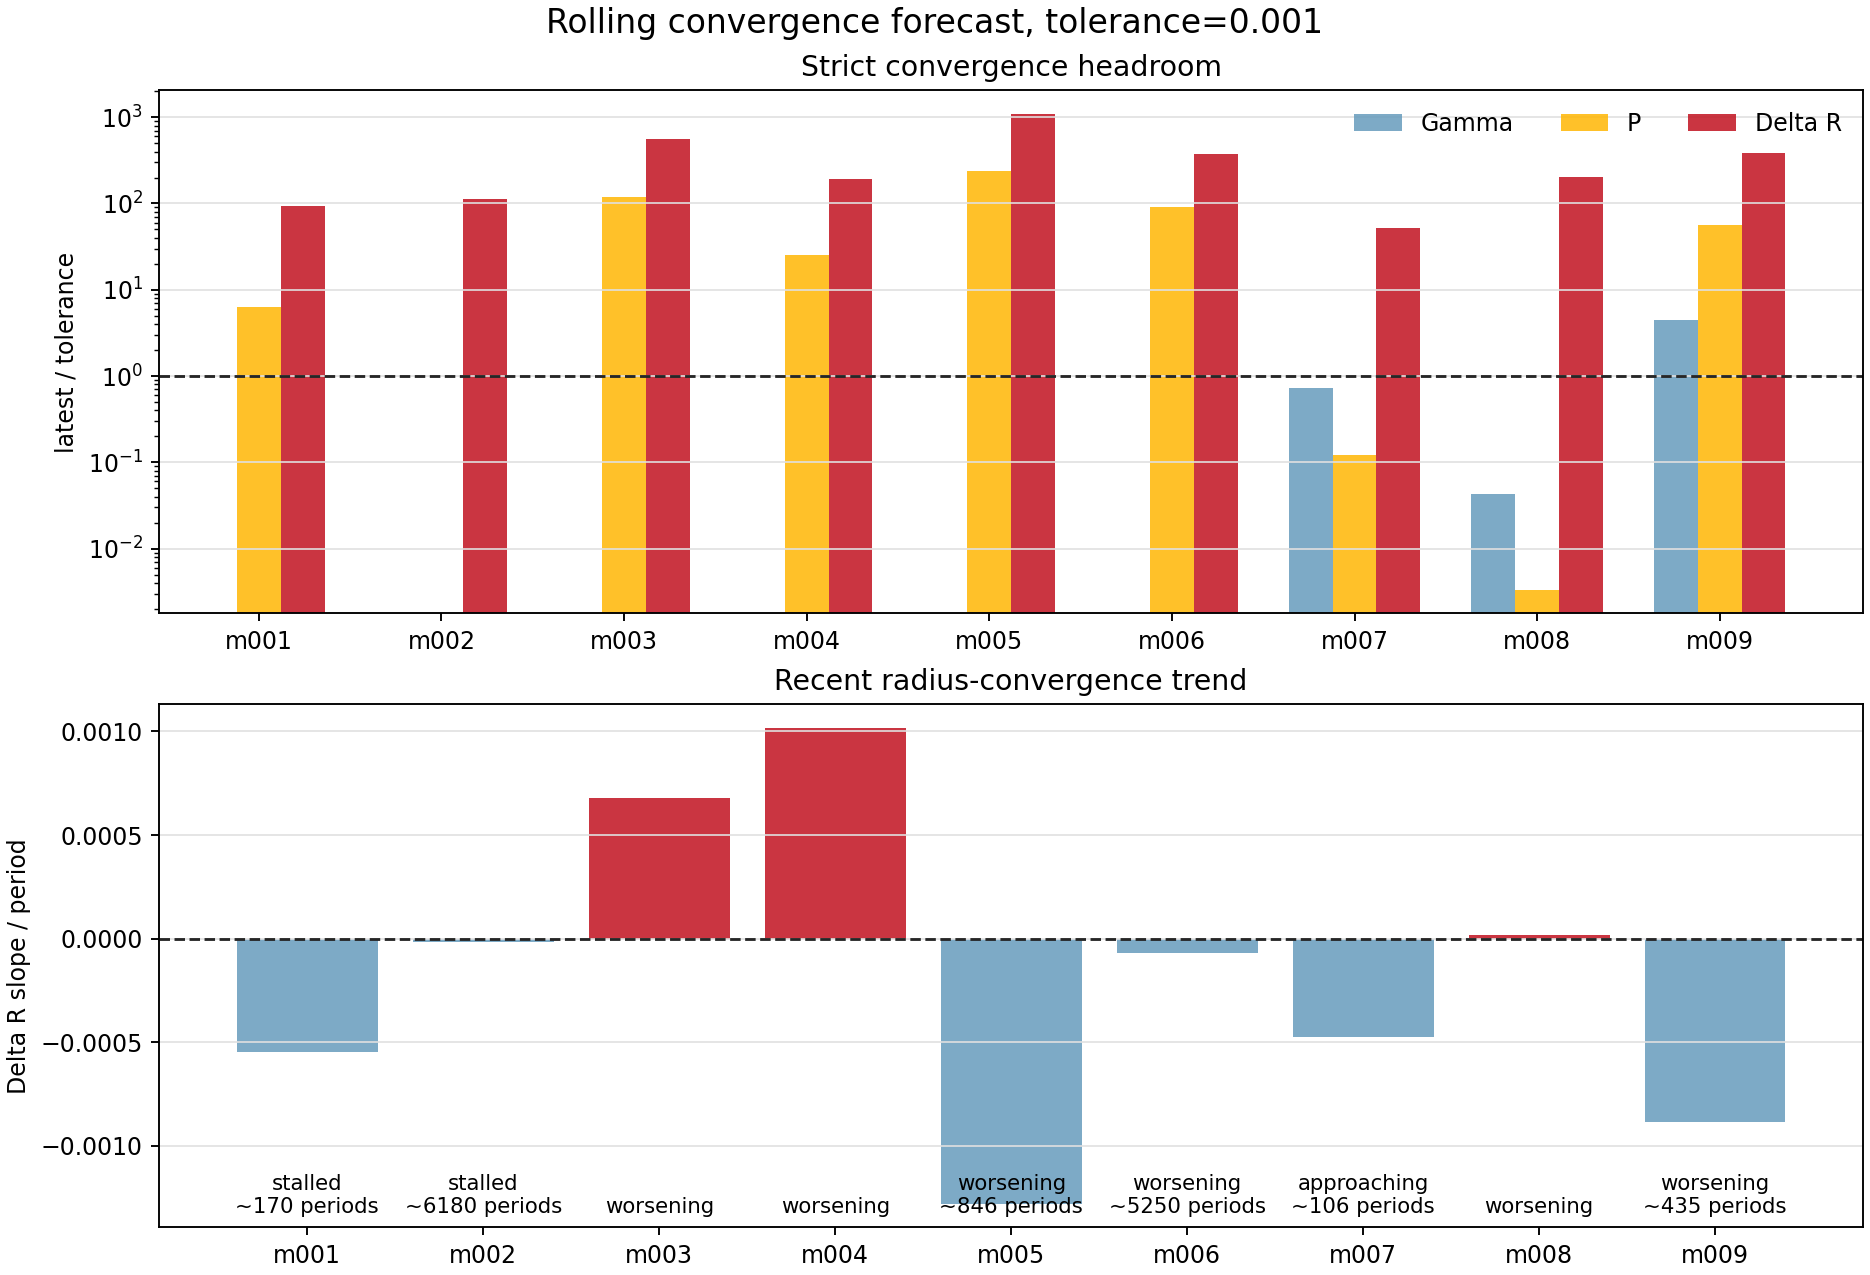

The file beside this chart, header and first rows:
model_id, run_name, source_kind, window_cycles, window_start_period, window_end_period, live_period, latest_history_model, active_stage, surface_velocity_status, converged_exact, forecast_status, blocking_metrics, recent_points, slope_window, gamma_value, gamma_ratio_to_tolerance, gamma_slope_per_period, gamma_trend, gamma_periods_to_tolerance_linear, period_value, period_ratio_to_tolerance, period_slope_per_period, period_trend
model_001, model_001_M0p5602_Z0p003592_T6824, period_log_fallback, 100.0, 2410, 2509, 2, 2531178, , supersonic, False, stalled, gamma,period,delta_r, 8, 8, , , , missing, , 0.006286, 6.286, -1.327591360300428e-08, flat
model_002, model_002_M0p5753_Z0p00707_T6044, period_log_fallback, 100.0, 2501, 2600, 2, 2505577, , ok, False, stalled, gamma,delta_r, 8, 8, , , , missing, , 0.0, 0.0, 0.0, met
model_003, model_003_M0p7317_Z0p001405_T6745, period_log_fallback, 100.0, 2501, 2600, 2, 2546168, , supersonic, False, worsening, gamma,period,delta_r, 8, 8, , , , missing, , 0.1202, 120.2, 9.012692124845388e-05, worsening
model_004, model_004_M0p7595_Z0p0001834_T6876, period_log_fallback, 100.0, 2501, 2600, 2, 2505685, , watch, False, worsening, gamma,period,delta_r, 8, 8, , , , missing, , 0.02524, 25.24, -8.086961369643268e-06, flat
model_005, model_005_M0p6238_Z0p00007156_T6925, period_log_fallback, 100.0, 2501, 2600, 2, 2548383, , supersonic, False, worsening, gamma,period,delta_r, 8, 8, , , , missing, , 0.2381, 238.1, 0.0001261, worsening
model_006, model_006_M0p7194_Z0p001620_T6711, period_log_fallback, 100.0, 2501, 2600, 2, 2546092, , supersonic, False, worsening, gamma,period,delta_r, 8, 8, , , , missing, , 0.09132, 91.32, 0.0001748, worsening
model_007, model_007_M0p6887_Z0p004060_T6669, history_exact_rsp_columns, 100.0, 1530, 1629, 1629, 2270940, continue_saturation, supersonic, False, approaching, delta_r, 8, 8, 0.0007217, 0.7217, -4.9144692613945694e-06, met, , 0.0001211, 0.1211, -3.511970665603668e-06, met
model_008, model_008_M0p6151_Z0p0004406_T6792, history_exact_rsp_columns, 100.0, 919.0, 1018, 1018, 1620770, continue_saturation, ok, False, worsening, delta_r, 8, 8, 4.2987508118557186e-05, 0.04299, -7.911660667787567e-08, met, , 3.3374734200361577e-06, 0.003337, 4.6196085942185025e-08, met
model_009, model_009_M0p6668_Z0p0001120_T6852, history_exact_rsp_columns, 100.0, 34.0, 133.0, 133, 135540, create, ok, False, worsening, gamma,period,delta_r, 8, 8, 0.004416, 4.416, 5.166512656477929e-20, flat, , 0.05567, 55.67, 0.0001024, worsening
